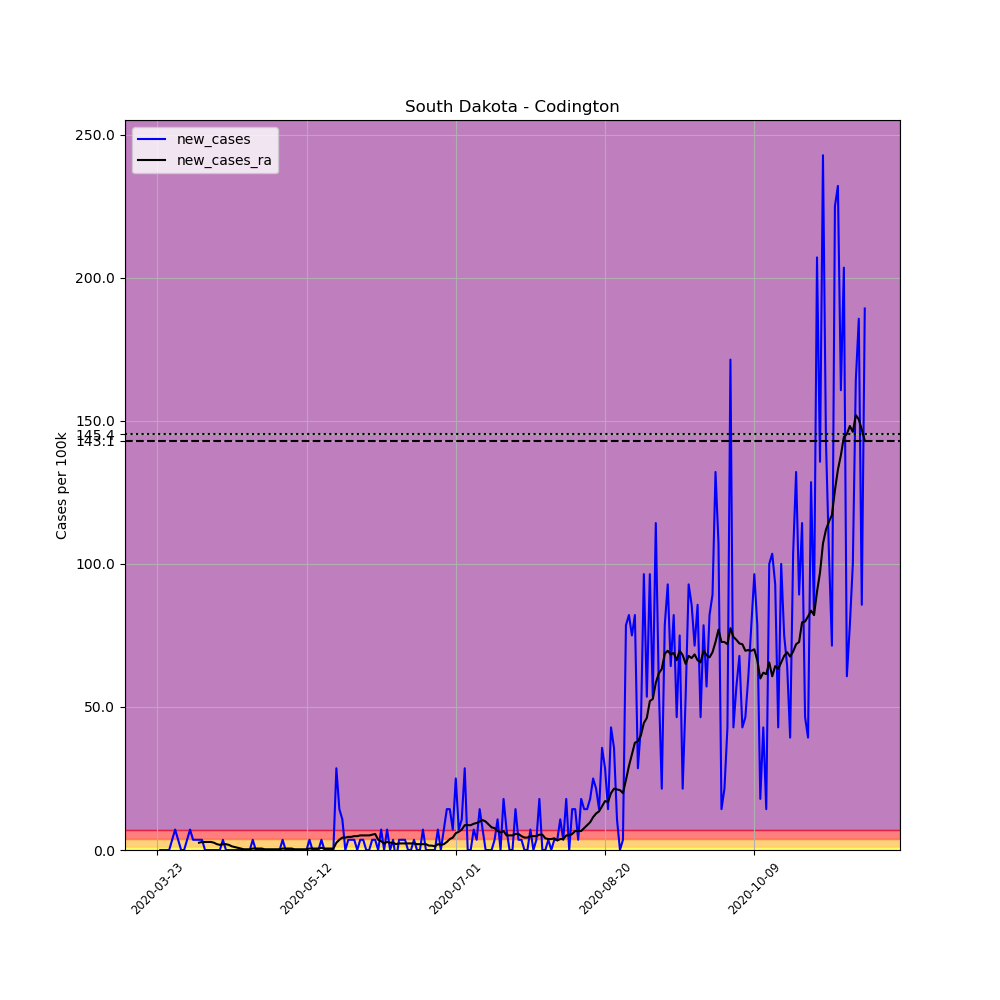

Source data for this figure (header and first rows):
, date, county, state, fips, cases, deaths, COUNTY, STNAME, CTYNAME, POPESTIMATE2019, per_100k, new_cases, new_cases_ra
291571, 2020-03-23, Codington, South Dakota, 46029, 1, 0, 29, South Dakota, Codington, 28009, 3.57, , 
291572, 2020-03-24, Codington, South Dakota, 46029, 1, 0, 29, South Dakota, Codington, 28009, 3.57, 0.0, 
291573, 2020-03-25, Codington, South Dakota, 46029, 1, 0, 29, South Dakota, Codington, 28009, 3.57, 0.0, 
291574, 2020-03-26, Codington, South Dakota, 46029, 1, 0, 29, South Dakota, Codington, 28009, 3.57, 0.0, 
291575, 2020-03-27, Codington, South Dakota, 46029, 1, 0, 29, South Dakota, Codington, 28009, 3.57, 0.0, 
291576, 2020-03-28, Codington, South Dakota, 46029, 2, 0, 29, South Dakota, Codington, 28009, 7.141, 3.57, 
291577, 2020-03-29, Codington, South Dakota, 46029, 4, 0, 29, South Dakota, Codington, 28009, 14.28, 7.141, 
291578, 2020-03-30, Codington, South Dakota, 46029, 5, 0, 29, South Dakota, Codington, 28009, 17.85, 3.57, 
291579, 2020-03-31, Codington, South Dakota, 46029, 5, 0, 29, South Dakota, Codington, 28009, 17.85, 0.0, 
291580, 2020-04-01, Codington, South Dakota, 46029, 5, 0, 29, South Dakota, Codington, 28009, 17.85, 0.0, 
291581, 2020-04-02, Codington, South Dakota, 46029, 6, 0, 29, South Dakota, Codington, 28009, 21.42, 3.57, 
291582, 2020-04-03, Codington, South Dakota, 46029, 8, 0, 29, South Dakota, Codington, 28009, 28.56, 7.141, 
291583, 2020-04-04, Codington, South Dakota, 46029, 9, 0, 29, South Dakota, Codington, 28009, 32.13, 3.57, 
291584, 2020-04-05, Codington, South Dakota, 46029, 10, 0, 29, South Dakota, Codington, 28009, 35.7, 3.57, 
291585, 2020-04-06, Codington, South Dakota, 46029, 11, 0, 29, South Dakota, Codington, 28009, 39.27, 3.57, 2.55
291586, 2020-04-07, Codington, South Dakota, 46029, 12, 0, 29, South Dakota, Codington, 28009, 42.84, 3.57, 2.805
291587, 2020-04-08, Codington, South Dakota, 46029, 12, 0, 29, South Dakota, Codington, 28009, 42.84, 0.0, 2.805
291588, 2020-04-09, Codington, South Dakota, 46029, 12, 0, 29, South Dakota, Codington, 28009, 42.84, 0.0, 2.805
291589, 2020-04-10, Codington, South Dakota, 46029, 12, 0, 29, South Dakota, Codington, 28009, 42.84, 0.0, 2.805
291590, 2020-04-11, Codington, South Dakota, 46029, 12, 0, 29, South Dakota, Codington, 28009, 42.84, 0.0, 2.55
291591, 2020-04-12, Codington, South Dakota, 46029, 12, 0, 29, South Dakota, Codington, 28009, 42.84, 0.0, 2.04
291592, 2020-04-13, Codington, South Dakota, 46029, 12, 0, 29, South Dakota, Codington, 28009, 42.84, 0.0, 1.785
291593, 2020-04-14, Codington, South Dakota, 46029, 13, 0, 29, South Dakota, Codington, 28009, 46.41, 3.57, 2.04
291594, 2020-04-15, Codington, South Dakota, 46029, 13, 0, 29, South Dakota, Codington, 28009, 46.41, 0.0, 2.04
291595, 2020-04-16, Codington, South Dakota, 46029, 13, 0, 29, South Dakota, Codington, 28009, 46.41, 0.0, 1.785
291596, 2020-04-17, Codington, South Dakota, 46029, 13, 0, 29, South Dakota, Codington, 28009, 46.41, 0.0, 1.275
291597, 2020-04-18, Codington, South Dakota, 46029, 13, 0, 29, South Dakota, Codington, 28009, 46.41, 0.0, 1.02
291598, 2020-04-19, Codington, South Dakota, 46029, 13, 0, 29, South Dakota, Codington, 28009, 46.41, 0.0, 0.7651
291599, 2020-04-20, Codington, South Dakota, 46029, 13, 0, 29, South Dakota, Codington, 28009, 46.41, 0.0, 0.51
291600, 2020-04-21, Codington, South Dakota, 46029, 13, 0, 29, South Dakota, Codington, 28009, 46.41, 0.0, 0.255
291601, 2020-04-22, Codington, South Dakota, 46029, 13, 0, 29, South Dakota, Codington, 28009, 46.41, 0.0, 0.255
291602, 2020-04-23, Codington, South Dakota, 46029, 13, 0, 29, South Dakota, Codington, 28009, 46.41, 0.0, 0.255
291603, 2020-04-24, Codington, South Dakota, 46029, 14, 0, 29, South Dakota, Codington, 28009, 49.98, 3.57, 0.51
291604, 2020-04-25, Codington, South Dakota, 46029, 14, 0, 29, South Dakota, Codington, 28009, 49.98, 0.0, 0.51
291605, 2020-04-26, Codington, South Dakota, 46029, 14, 0, 29, South Dakota, Codington, 28009, 49.98, 0.0, 0.51
291606, 2020-04-27, Codington, South Dakota, 46029, 14, 0, 29, South Dakota, Codington, 28009, 49.98, 0.0, 0.51
291607, 2020-04-28, Codington, South Dakota, 46029, 14, 0, 29, South Dakota, Codington, 28009, 49.98, 0.0, 0.255
291608, 2020-04-29, Codington, South Dakota, 46029, 14, 0, 29, South Dakota, Codington, 28009, 49.98, 0.0, 0.255
291609, 2020-04-30, Codington, South Dakota, 46029, 14, 0, 29, South Dakota, Codington, 28009, 49.98, 0.0, 0.255
291610, 2020-05-01, Codington, South Dakota, 46029, 14, 0, 29, South Dakota, Codington, 28009, 49.98, 0.0, 0.255
291611, 2020-05-02, Codington, South Dakota, 46029, 14, 0, 29, South Dakota, Codington, 28009, 49.98, 0.0, 0.255
291612, 2020-05-03, Codington, South Dakota, 46029, 14, 0, 29, South Dakota, Codington, 28009, 49.98, 0.0, 0.255
291613, 2020-05-04, Codington, South Dakota, 46029, 15, 0, 29, South Dakota, Codington, 28009, 53.55, 3.57, 0.51
291614, 2020-05-05, Codington, South Dakota, 46029, 15, 0, 29, South Dakota, Codington, 28009, 53.55, 0.0, 0.51
291615, 2020-05-06, Codington, South Dakota, 46029, 15, 0, 29, South Dakota, Codington, 28009, 53.55, 0.0, 0.51
291616, 2020-05-07, Codington, South Dakota, 46029, 15, 0, 29, South Dakota, Codington, 28009, 53.55, 0.0, 0.51
291617, 2020-05-08, Codington, South Dakota, 46029, 15, 0, 29, South Dakota, Codington, 28009, 53.55, 0.0, 0.255
291618, 2020-05-09, Codington, South Dakota, 46029, 15, 0, 29, South Dakota, Codington, 28009, 53.55, 0.0, 0.255
291619, 2020-05-10, Codington, South Dakota, 46029, 15, 0, 29, South Dakota, Codington, 28009, 53.55, 0.0, 0.255
291620, 2020-05-11, Codington, South Dakota, 46029, 15, 0, 29, South Dakota, Codington, 28009, 53.55, 0.0, 0.255
291621, 2020-05-12, Codington, South Dakota, 46029, 15, 0, 29, South Dakota, Codington, 28009, 53.55, 0.0, 0.255
291622, 2020-05-13, Codington, South Dakota, 46029, 16, 0, 29, South Dakota, Codington, 28009, 57.12, 3.57, 0.51
291623, 2020-05-14, Codington, South Dakota, 46029, 16, 0, 29, South Dakota, Codington, 28009, 57.12, 0.0, 0.51
291624, 2020-05-15, Codington, South Dakota, 46029, 16, 0, 29, South Dakota, Codington, 28009, 57.12, 0.0, 0.51
291625, 2020-05-16, Codington, South Dakota, 46029, 16, 0, 29, South Dakota, Codington, 28009, 57.12, 0.0, 0.51
291626, 2020-05-17, Codington, South Dakota, 46029, 17, 0, 29, South Dakota, Codington, 28009, 60.69, 3.57, 0.7651
291627, 2020-05-18, Codington, South Dakota, 46029, 17, 0, 29, South Dakota, Codington, 28009, 60.69, 0.0, 0.51
291628, 2020-05-19, Codington, South Dakota, 46029, 17, 0, 29, South Dakota, Codington, 28009, 60.69, 0.0, 0.51
291629, 2020-05-20, Codington, South Dakota, 46029, 17, 0, 29, South Dakota, Codington, 28009, 60.69, 0.0, 0.51
291630, 2020-05-21, Codington, South Dakota, 46029, 17, 0, 29, South Dakota, Codington, 28009, 60.69, 0.0, 0.51
... 178 more rows
